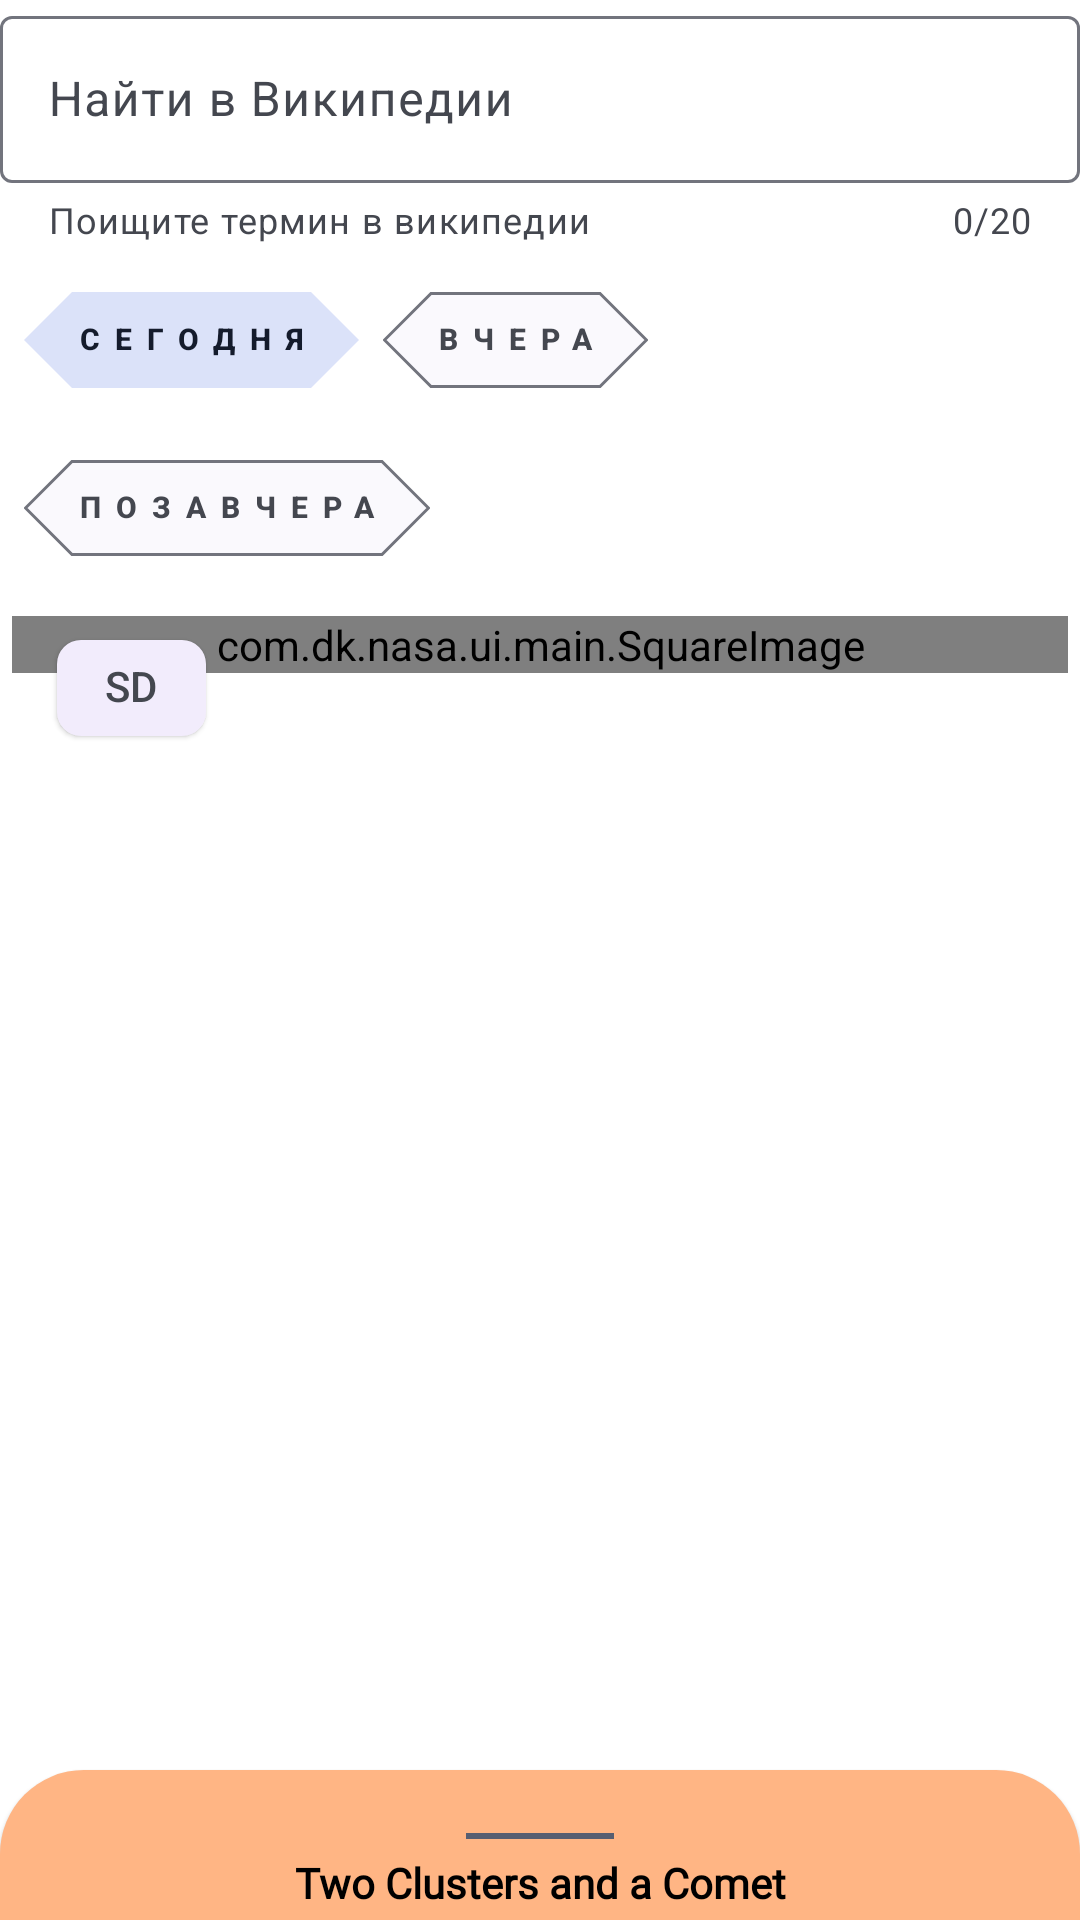

Write the Android layout XML for this screen, with the resource values it uses.
<!-- AndroidManifest.xml: application theme SplashScreen -->
<!-- res/layout/fragment_main.xml -->
<?xml version="1.0" encoding="utf-8"?>
<androidx.coordinatorlayout.widget.CoordinatorLayout xmlns:android="http://schemas.android.com/apk/res/android"
    xmlns:app="http://schemas.android.com/apk/res-auto"
    xmlns:tools="http://schemas.android.com/tools"
    android:layout_width="match_parent"
    android:layout_height="match_parent">

    <ProgressBar
        android:id="@+id/progressbar"
        android:layout_width="wrap_content"
        android:layout_height="wrap_content"
        android:layout_gravity="center"
        android:padding="16dp"
        android:visibility="gone" />

    <androidx.constraintlayout.widget.ConstraintLayout
        android:id="@+id/main"
        android:layout_width="match_parent"
        android:layout_height="match_parent"
        tools:context=".ui.main.MainFragment">

        <com.google.android.material.textfield.TextInputLayout
            android:id="@+id/inputLayout"
            style="@style/Widget.Material3.TextInputLayout.OutlinedBox"
            android:layout_width="match_parent"
            android:layout_height="wrap_content"
            android:hint="@string/search_wiki"
            app:counterEnabled="true"
            app:counterMaxLength="20"
            app:endIconDrawable="@drawable/ic_search"
            app:endIconMode="custom"
            app:helperText="@string/wiki_helper_text"
            app:layout_constraintEnd_toEndOf="parent"
            app:layout_constraintStart_toStartOf="parent"
            app:layout_constraintTop_toTopOf="parent">

            <com.google.android.material.textfield.TextInputEditText
                android:id="@+id/inputET"
                android:layout_width="match_parent"
                android:layout_height="wrap_content"
                android:contentDescription=""
                tools:ignore="ContentDescription,VisualLintTextFieldSize" />

        </com.google.android.material.textfield.TextInputLayout>


        <com.google.android.material.chip.ChipGroup
            android:id="@+id/chipGroup"
            android:layout_width="match_parent"
            android:layout_height="wrap_content"
            android:padding="8dp"
            app:checkedChip="@id/chipToday"
            app:flow_horizontalAlign="center"
            app:layout_constraintEnd_toEndOf="parent"
            app:layout_constraintStart_toStartOf="parent"
            app:layout_constraintTop_toBottomOf="@id/inputLayout"
            app:singleSelection="true">

            <com.google.android.material.chip.Chip
                android:id="@+id/chipToday"
                style="@style/MyChips"
                android:layout_width="wrap_content"
                android:layout_height="wrap_content"
                android:text="@string/today" />

            <com.google.android.material.chip.Chip
                android:id="@+id/chipYesterday"
                style="@style/MyChips"
                android:layout_width="wrap_content"
                android:layout_height="wrap_content"
                android:text="@string/yesterday" />

            <com.google.android.material.chip.Chip
                android:id="@+id/chipAfterYesterday"
                style="@style/MyChips"
                android:layout_width="wrap_content"
                android:layout_height="wrap_content"
                android:text="@string/after_yesterday" />

        </com.google.android.material.chip.ChipGroup>


        <com.dk.nasa.ui.main.SquareImage
            android:id="@+id/pictureOfTheDay"
            android:layout_width="match_parent"
            android:layout_height="wrap_content"
            android:layout_margin="4dp"
            android:scaleType="centerCrop"
            app:layout_constraintEnd_toEndOf="parent"
            app:layout_constraintStart_toStartOf="parent"
            app:layout_constraintTop_toBottomOf="@id/chipGroup" />

        <com.google.android.material.chip.Chip
            android:id="@+id/chipHD"
            style="@style/Widget.Material3.Chip.Suggestion.Elevated"
            android:layout_width="wrap_content"
            android:layout_height="wrap_content"
            android:text="@string/sd"
            app:layout_constraintEnd_toEndOf="@id/pictureOfTheDay"
            app:layout_constraintHorizontal_bias="0.05"
            app:layout_constraintStart_toStartOf="@id/pictureOfTheDay"
            app:layout_constraintTop_toTopOf="@id/pictureOfTheDay" />


        <TextView
            android:id="@+id/title"
            android:layout_width="wrap_content"
            android:layout_height="wrap_content"
            app:layout_constraintEnd_toEndOf="parent"
            app:layout_constraintStart_toStartOf="parent"
            app:layout_constraintTop_toBottomOf="@id/pictureOfTheDay" />

        <TextView
            android:id="@+id/explanation"
            android:layout_width="wrap_content"
            android:layout_height="wrap_content"
            app:layout_constraintEnd_toEndOf="parent"
            app:layout_constraintStart_toStartOf="parent"
            app:layout_constraintTop_toBottomOf="@id/title" />

    </androidx.constraintlayout.widget.ConstraintLayout>


    <include
        android:id="@+id/bottomSheet"
        layout="@layout/bottom_sheet" />


</androidx.coordinatorlayout.widget.CoordinatorLayout>
<!-- res/layout/bottom_sheet.xml (included above) -->
<?xml version="1.0" encoding="utf-8"?>
<androidx.constraintlayout.widget.ConstraintLayout xmlns:android="http://schemas.android.com/apk/res/android"
    xmlns:app="http://schemas.android.com/apk/res-auto"
    xmlns:tools="http://schemas.android.com/tools"
    android:id="@+id/bottomSheetContainer"
    style="@style/MyBottomSheet"
    android:layout_width="match_parent"
    android:layout_height="wrap_content"
    android:padding="16dp"
    app:behavior_hideable="false"
    app:behavior_peekHeight="50dp"
    app:layout_behavior="com.google.android.material.bottomsheet.BottomSheetBehavior">

    <View
        android:id="@+id/bottomSheetLine"
        android:layout_width="0dp"
        android:layout_height="2dp"
        android:layout_marginTop="5dp"
        android:background="?colorAccent"
        app:layout_constraintEnd_toEndOf="parent"
        app:layout_constraintStart_toStartOf="parent"
        app:layout_constraintTop_toTopOf="parent"
        app:layout_constraintWidth_percent="0.15" />

    <TextView
        android:id="@+id/bottomSheetDescriptionHeader"
        android:layout_width="wrap_content"
        android:layout_height="wrap_content"
        android:layout_marginTop="5dp"
        android:fontFamily="@font/artifika"
        android:paddingHorizontal="10dp"
        android:textColor="#000"
        android:textStyle="bold"
        app:layout_constraintEnd_toEndOf="parent"
        app:layout_constraintStart_toStartOf="parent"
        app:layout_constraintTop_toBottomOf="@+id/bottomSheetLine"
        tools:text="Two Clusters and a Comet" />

    <TextView
        android:id="@+id/bottomSheetDescription"
        android:layout_width="wrap_content"
        android:layout_height="wrap_content"
        android:paddingStart="10dp"
        android:paddingEnd="10dp"
        app:layout_constraintEnd_toEndOf="parent"
        app:layout_constraintStart_toStartOf="parent"
        app:layout_constraintTop_toBottomOf="@+id/bottomSheetDescriptionHeader"
        tools:text="This." />
</androidx.constraintlayout.widget.ConstraintLayout>
<!-- resources referenced by this layout -->
<resources>
  <string name="after_yesterday">Позавчера</string>
  <string name="sd">SD</string>
  <string name="search_wiki">Найти в Википедии</string>
  <string name="today">Сегодня</string>
  <string name="wiki_helper_text">Поищите термин в википедии</string>
  <string name="yesterday">Вчера</string>
  <style name="MyBottomSheet" parent="Widget.Material3.BottomSheet">
          <item name="backgroundTint">?bottomSheetColor</item>
      </style>
  <style name="MyChips" parent="Widget.Material3.Chip.Suggestion">
          <item name="android:textAppearance">@style/MyTextAppearance</item>
          <item name="shapeAppearance">@style/MyShapeAppearance</item>
      </style>
  <style name="SplashScreen" parent="Theme.Nasa">
          <item name="android:windowBackground">@drawable/splash_screen</item>
      </style>
  <style name="MyTextAppearance" parent="TextAppearance.Material3.LabelLarge">
          <item name="android:textStyle">bold</item>
          <item name="android:textSize">10sp</item>
          <item name="android:letterSpacing">0.5</item>
          <item name="android:textAllCaps">true</item>
  
      </style>
  <style name="MyShapeAppearance" parent="ShapeAppearance.Material3.SmallComponent">
          <item name="cornerFamily">cut</item>
          <item name="cornerSize">50%</item>
      </style>
  <style name="Theme.Nasa" parent="Theme.Material3.DynamicColors.DayNight">
          
          <item name="colorPrimary">@color/purple_500</item>
          <item name="colorPrimaryVariant">@color/purple_700</item>
          <item name="colorOnPrimary">@color/white</item>
          <item name="android:statusBarColor">?attr/colorPrimary</item>
          <item name="bottomSheetColor">#FFB584</item>
          <item name="navTextColor">@color/purple_500</item>
          
      </style>
  <!-- drawable splash_screen (drawable) -->
  <?xml version="1.0" encoding="utf-8"?>
  <layer-list xmlns:android="http://schemas.android.com/apk/res/android">
      <item android:drawable="@color/yellow" />
      <item
          android:drawable="@drawable/ic_main"
          android:width="100dp"
          android:height="100dp"
          android:gravity="center" />
  </layer-list>
  <color name="purple_500">#FF6200EE</color>
  <color name="purple_700">#FF3700B3</color>
  <color name="white">#FFFFFFFF</color>
  <color name="yellow">#FFD500</color>
</resources>
